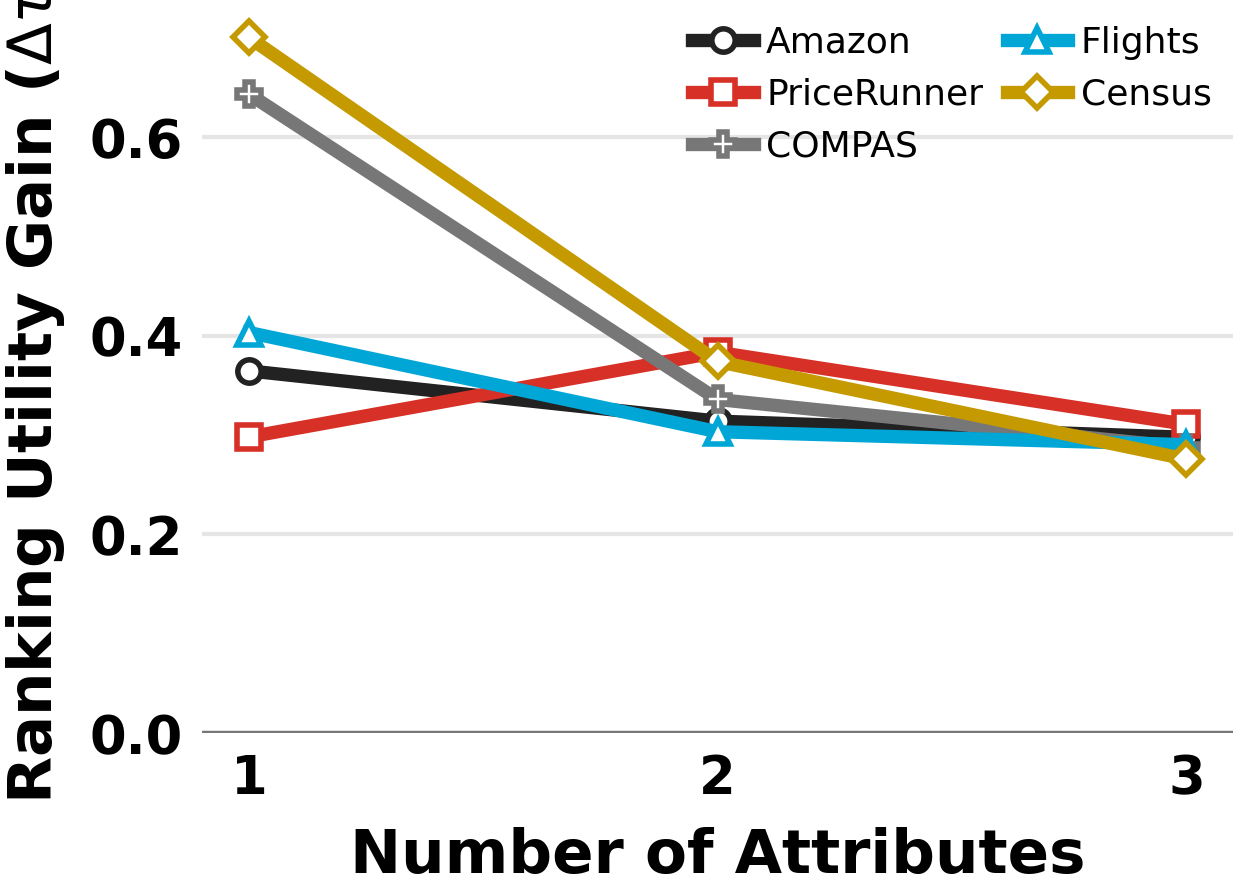

The table this chart was drawn from, first rows:
dataset, dataset_label, num_attributes, ranking_utility_gain
amazon, Amazon, 1, 0.3646
amazon, Amazon, 2, 0.314
amazon, Amazon, 3, 0.2978
pricerunner, PriceRunner, 1, 0.2981
pricerunner, PriceRunner, 2, 0.3833
pricerunner, PriceRunner, 3, 0.3108
compas, COMPAS, 1, 0.643
compas, COMPAS, 2, 0.3358
compas, COMPAS, 3, 0.2874
flights, Flights, 1, 0.4032
flights, Flights, 2, 0.3034
flights, Flights, 3, 0.2904
census, Census, 1, 0.7
census, Census, 2, 0.374
census, Census, 3, 0.2757
